2-way image classification set "random-5500-0.8" from GitHub (levshuster/whale-detection); label vocabulary: no whale, whale present.

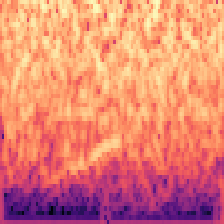
Label: whale present

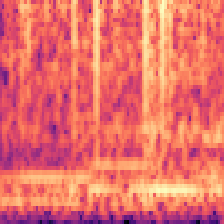
Label: no whale

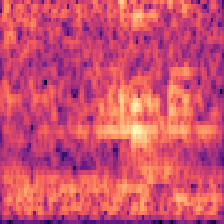
Label: no whale

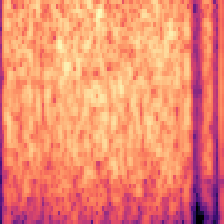
Label: no whale

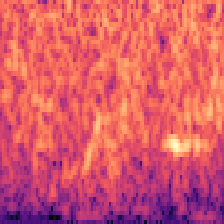
Label: whale present

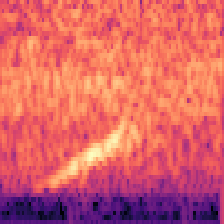
Label: whale present
